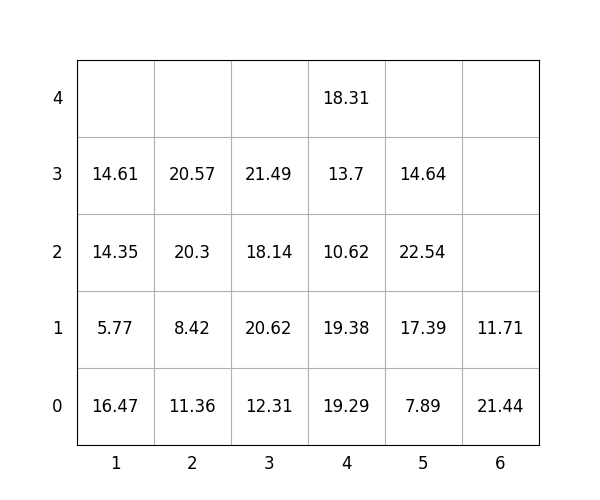

Values plotted in this chart, from the file beside it:
idx, loc_x, loc_y, loc_z, weight, group, score, seq, reloc, size(ft)
1, 3, 0, 0, 12.31, 2, 212.3, 1, 0, 20
2, 2, 0, 0, 11.36, 1, 111.4, 2, 1.0, 20
3, 2, 0, 1, 8.42, 1, 108.4, 3, 1.0, 20
4, 3, 0, 1, 20.62, 2, 220.6, 4, 1.0, 20
5, 3, 0, 2, 18.14, 2, 218.1, 5, 1.0, 20
6, 4, 0, 0, 19.29, 3, 319.3, 6, 1.0, 20
7, 2, 0, 2, 20.3, 2, 220.3, 7, 1.0, 20
8, 4, 0, 1, 19.38, 3, 319.4, 8, 1.0, 20
9, 4, 0, 2, 10.62, 3, 310.6, 9, 1.0, 20
10, 5, 0, 0, 7.89, 3, 307.9, 10, 0, 20
11, 5, 0, 1, 17.39, 3, 317.4, 11, 1.0, 20
12, 3, 0, 3, 21.49, 2, 221.5, 12, 1.0, 20
13, 1, 0, 0, 16.47, 0, 16.47, 13, 1, 20
14, 4, 0, 3, 13.7, 3, 313.7, 14, 1.0, 20
15, 1, 0, 1, 5.77, 0, 5.77, 15, 1, 20
16, 2, 0, 3, 20.57, 1, 120.6, 16, 1.0, 20
17, 4, 0, 4, 18.31, 3, 318.3, 17, 1.0, 20
18, 1, 0, 2, 14.35, 1, 114.3, 18, 1, 20
19, 5, 0, 2, 22.54, 3, 322.5, 19, 1.0, 20
20, 6, 0, 0, 21.44, 3, 321.4, 20, 1, 20
21, 1, 0, 3, 14.61, 0, 14.61, 21, 1, 20
22, 6, 0, 1, 11.71, 3, 311.7, 22, 1, 20
23, 5, 0, 3, 14.64, 3, 314.6, 23, 1, 20
